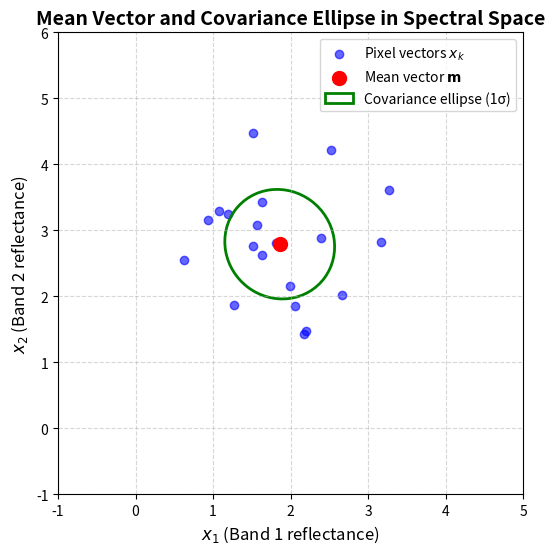

Recreate this plot in Python.
import numpy as np
import matplotlib.pyplot as plt
from matplotlib.patches import Ellipse

# 随机生成2D点簇
np.random.seed(42)
points = np.random.normal(loc=[2, 3], scale=0.8, size=(20, 2))

# 计算均值向量
mean_vector = np.mean(points, axis=0)

# 计算协方差矩阵
cov_matrix = np.cov(points, rowvar=False)

# 特征值和特征向量（协方差椭圆需要）
eigvals, eigvecs = np.linalg.eigh(cov_matrix)

# 排序特征值（从大到小）
order = eigvals.argsort()[::-1]
eigvals, eigvecs = eigvals[order], eigvecs[:, order]

# 协方差椭圆参数
angle = np.degrees(np.arctan2(*eigvecs[:, 0][::-1]))  # 主轴旋转角度
width, height = 2 * np.sqrt(eigvals)  # 1σ长度

# 绘制散点和均值向量点
fig, ax = plt.subplots(figsize=(6, 6))
ax.scatter(points[:, 0], points[:, 1], color='blue', alpha=0.6, label='Pixel vectors $x_k$')
ax.scatter(mean_vector[0], mean_vector[1], color='red', s=100, label='Mean vector $\\mathbf{m}$')

# 添加协方差椭圆
ellipse = Ellipse(xy=mean_vector, width=width, height=height, angle=angle,
                  edgecolor='green', fc='None', lw=2, label='Covariance ellipse (1σ)')
ax.add_patch(ellipse)

# 坐标轴和标签
ax.set_xlabel('$x_1$ (Band 1 reflectance)', fontsize=12)
ax.set_ylabel('$x_2$ (Band 2 reflectance)', fontsize=12)
ax.set_title('Mean Vector and Covariance Ellipse in Spectral Space', fontsize=14, fontweight='bold')

# 坐标轴范围
ax.set_xlim(-1, 5)
ax.set_ylim(-1, 6)
ax.grid(True, linestyle='--', alpha=0.5)
ax.legend()

plt.show()
